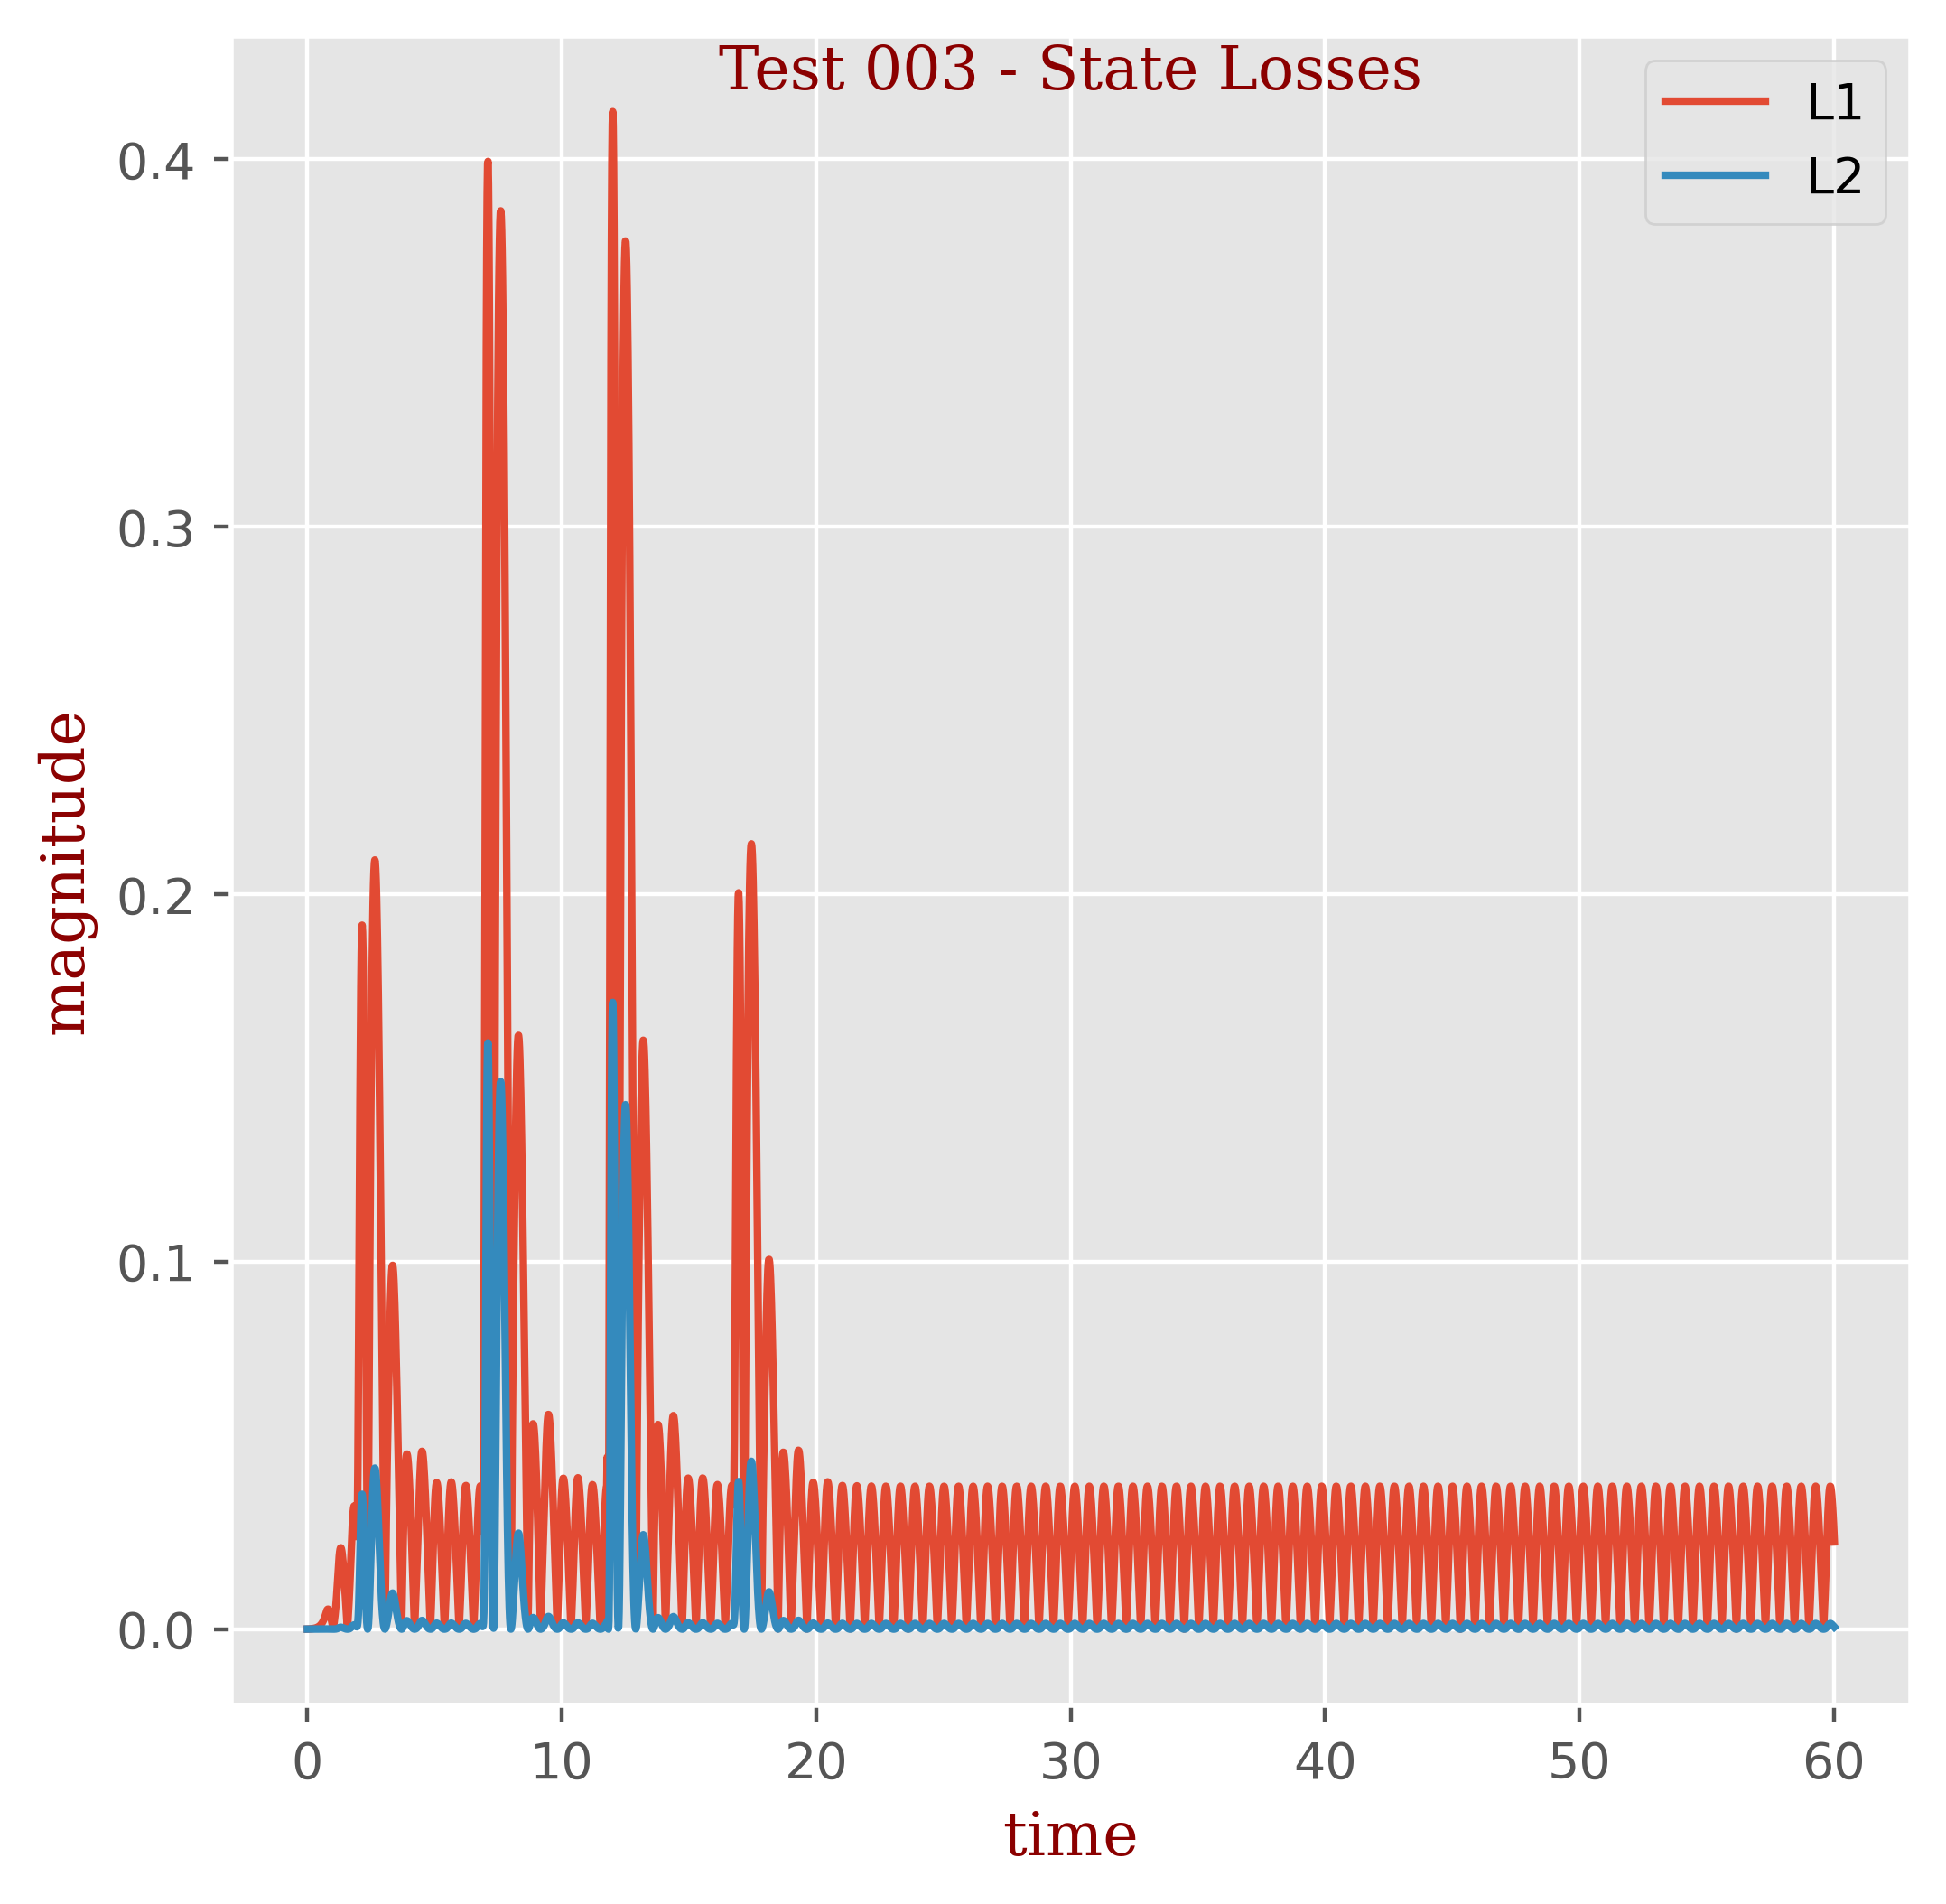

Source data for this figure (header and first rows):
t, L1, L2
0.0, 1e-05, 1.0000000000000002e-10
0.01667, 1e-05, 1.0000000000000002e-10
0.03333, 1e-05, 1.0000000000000002e-10
0.05, 2e-05, 4.0000000000000007e-10
0.06667, 3e-05, 9e-10
0.08333, 4e-05, 1.6000000000000003e-09
0.1, 5e-05, 2.5e-09
0.1167, 6e-05, 3.6000000000000004e-09
0.1333, 7e-05, 4.899999999999999e-09
0.15, 8e-05, 6.400000000000001e-09
0.1667, 0.0001, 1e-08
0.1833, 0.00011, 1.21e-08
0.2, 0.00013, 1.6899999999999996e-08
0.2167, 0.00014, 1.9599999999999997e-08
0.2333, 0.00016, 2.5600000000000004e-08
0.25, 0.00018, 3.2400000000000006e-08
0.2667, 0.00021, 4.4100000000000004e-08
0.2833, 0.00023, 5.2900000000000004e-08
0.3, 0.00026, 6.759999999999998e-08
0.3167, 0.00029, 8.41e-08
0.3333, 0.00033, 1.089e-07
0.35, 0.00037, 1.369e-07
0.3667, 0.00041, 1.681e-07
0.3833, 0.00046, 2.1160000000000002e-07
0.4, 0.00052, 2.7039999999999993e-07
0.4167, 0.00058, 3.364e-07
0.4333, 0.00065, 4.225e-07
0.45, 0.00072, 5.184000000000001e-07
0.4667, 0.00081, 6.561e-07
0.4833, 0.0009, 8.1e-07
0.5, 0.001, 1e-06
0.5167, 0.00112, 1.2543999999999998e-06
0.5333, 0.00125, 1.5625e-06
0.55, 0.00139, 1.9320999999999997e-06
0.5667, 0.00155, 2.4025e-06
0.5833, 0.00172, 2.9584e-06
0.6, 0.00192, 3.6864e-06
0.6167, 0.00214, 4.5796e-06
0.6333, 0.00238, 5.664400000000001e-06
0.65, 0.00264, 6.9696e-06
0.6667, 0.00294, 8.6436e-06
0.6833, 0.00327, 1.0692899999999999e-05
0.7, 0.00365, 1.33225e-05
0.7167, 0.00406, 1.6483600000000003e-05
0.7333, 0.00445, 1.98025e-05
0.75, 0.00481, 2.31361e-05
0.7667, 0.0051, 2.6010000000000003e-05
0.7833, 0.0053, 2.809e-05
0.8, 0.0054, 2.9160000000000002e-05
0.8167, 0.0054, 2.9160000000000002e-05
0.8333, 0.00529, 2.7984100000000005e-05
0.85, 0.00508, 2.5806400000000004e-05
0.8667, 0.00477, 2.27529e-05
0.8833, 0.00439, 1.9272099999999998e-05
0.9, 0.00393, 1.5444900000000002e-05
0.9167, 0.00342, 1.1696399999999999e-05
0.9333, 0.00286, 8.1796e-06
0.95, 0.00227, 5.152899999999999e-06
0.9667, 0.00166, 2.7556e-06
0.9833, 0.00104, 1.0815999999999997e-06
... 3,542 more rows
